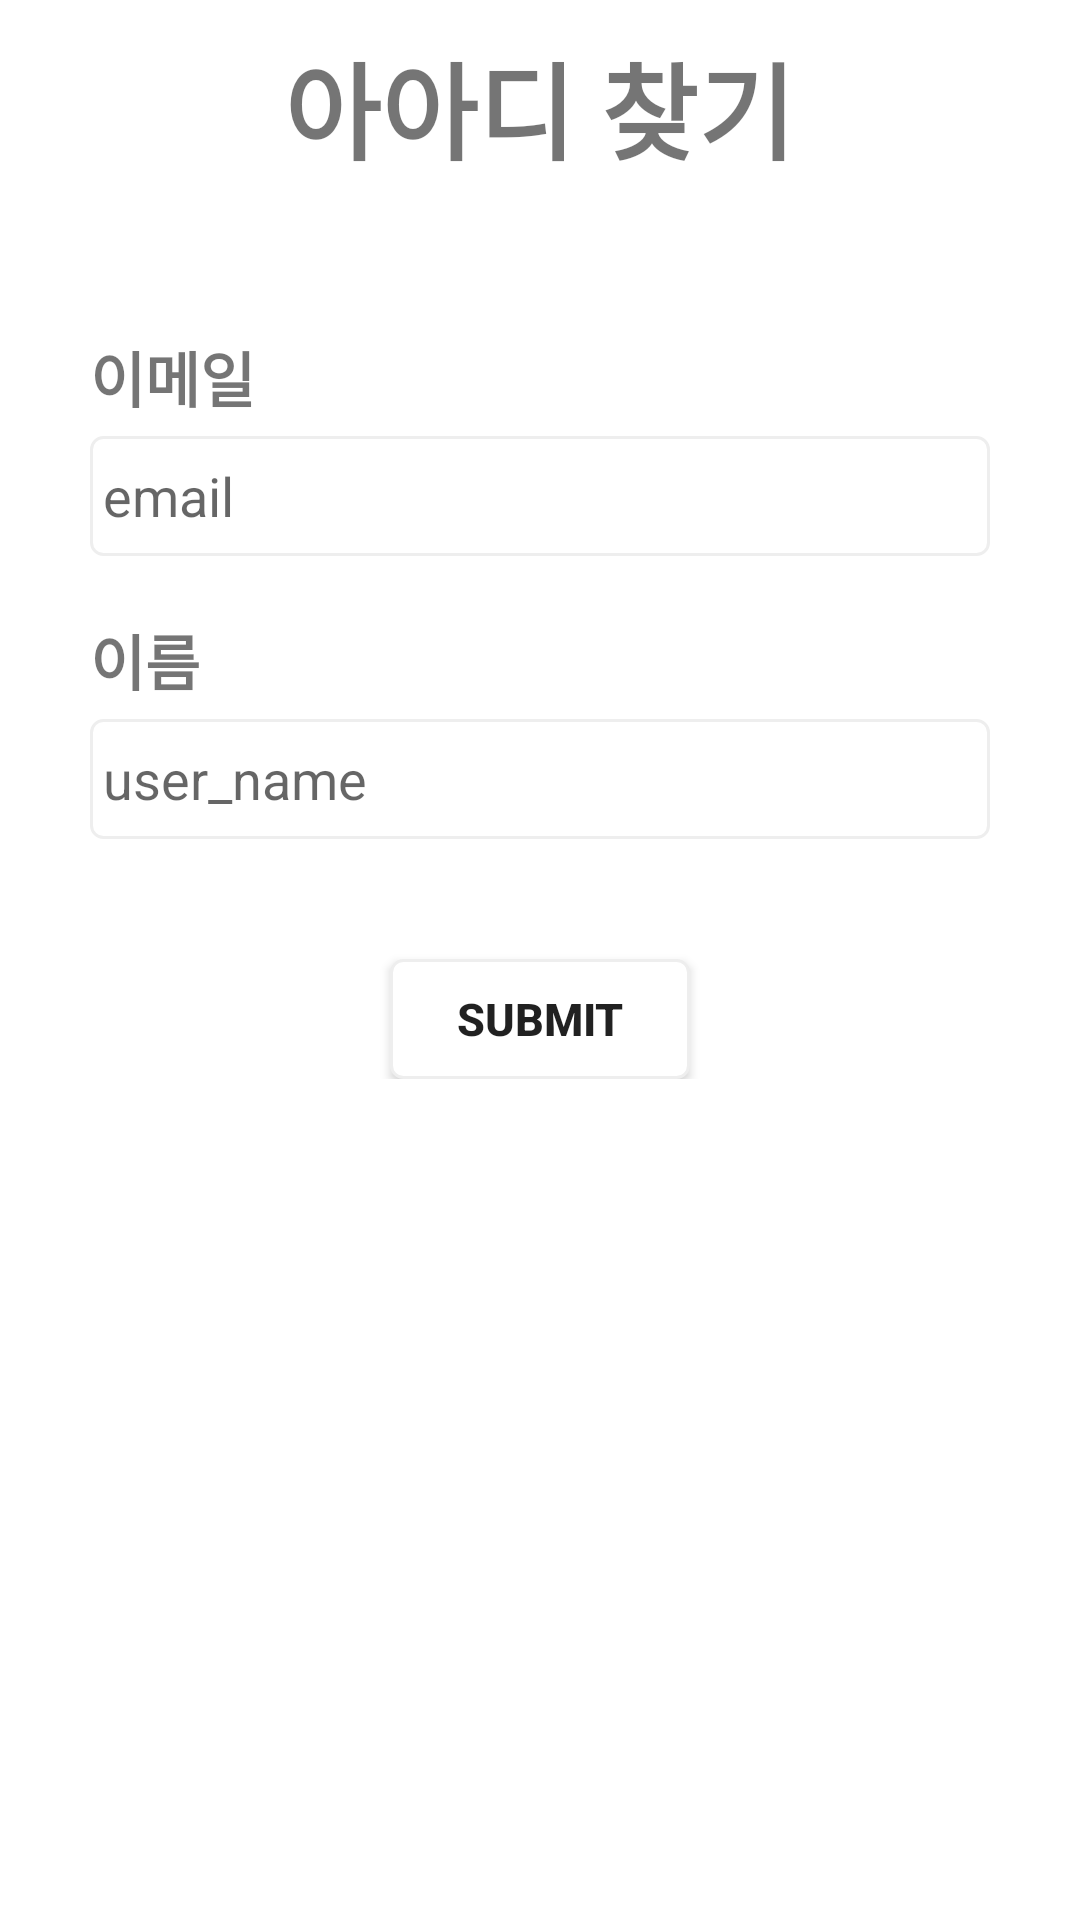

Reconstruct the res/layout file that produces this screen, plus the resources it refers to.
<!-- AndroidManifest.xml: application theme Theme.Best_of_best -->
<!-- res/layout/login_idsearch.xml -->
<?xml version="1.0" encoding="utf-8"?>
<LinearLayout xmlns:android="http://schemas.android.com/apk/res/android"
    android:layout_width="match_parent"
    android:layout_height="match_parent"
    android:orientation="vertical">

    <LinearLayout
        android:layout_width="match_parent"
        android:layout_height="wrap_content"
        android:orientation="vertical">

        <LinearLayout
            android:layout_width="match_parent"
            android:layout_height="wrap_content"
            android:layout_marginTop="10dp"
            android:layout_marginBottom="10dp"
            android:orientation="vertical">

            <TextView
                android:layout_width="wrap_content"
                android:layout_height="wrap_content"
                android:layout_gravity="center"
                android:text="아아디 찾기"
                android:textSize="35dp"
                android:textStyle="bold"/>
        </LinearLayout>
    </LinearLayout>

    <LinearLayout
        android:layout_width="match_parent"
        android:layout_height="match_parent"
        android:orientation="vertical">
        <LinearLayout
            android:layout_width="wrap_content"
            android:layout_height="30dp"
            android:layout_gravity="right"
            android:orientation="vertical">
            <TextView
                android:id="@+id/view_id"
                android:layout_width="match_parent"
                android:layout_height="wrap_content"
                android:layout_marginBottom="5dp"
                android:layout_marginRight="20dp"
                android:text=""
                android:textSize="15dp"
                android:textStyle="bold"
                />
        </LinearLayout>
        <ScrollView
            android:layout_width="match_parent"
            android:layout_height="match_parent">
            <LinearLayout
                android:layout_width="match_parent"
                android:layout_height="wrap_content"
                android:layout_marginTop="10dp"
                android:layout_marginLeft="30dp"
                android:layout_marginRight="30dp"
                android:orientation="vertical" >

                <TextView
                    android:layout_width="match_parent"
                    android:layout_height="wrap_content"
                    android:layout_marginBottom="5dp"
                    android:text="이메일"
                    android:textSize="20dp"
                    android:textStyle="bold"
                    />
                <EditText

                    android:layout_width="match_parent"
                    android:layout_height="40dp"
                    android:layout_marginBottom="20dp"
                    android:background="@drawable/edit_style"
                    android:hint=" email"
                    android:inputType="textPersonName"
                    android:text="" />

                <TextView
                    android:layout_width="match_parent"
                    android:layout_height="wrap_content"
                    android:layout_marginBottom="5dp"
                    android:text="이름"
                    android:textSize="20dp"
                    android:textStyle="bold" />

                <EditText

                    android:layout_width="match_parent"
                    android:layout_height="40dp"
                    android:layout_marginBottom="20dp"
                    android:background="@drawable/edit_style"
                    android:hint=" user_name"
                    android:inputType="textPersonName"
                    android:text="" />

                <androidx.appcompat.widget.AppCompatButton
                    android:id="@+id/bt_submit2"
                    android:layout_width="100dp"
                    android:layout_height="40dp"
                    android:layout_marginTop="20dp"
                    android:layout_gravity="center"
                    android:background="@drawable/edit_style"
                    android:text="submit"
                    android:textSize="15sp"
                    android:textStyle="bold" />

            </LinearLayout>
        </ScrollView>
    </LinearLayout>

</LinearLayout>
<!-- resources referenced by this layout -->
<resources>
  <!-- drawable edit_style (drawable) -->
  <?xml version="1.0" encoding="utf-8"?>
  <selector xmlns:android="http://schemas.android.com/apk/res/android">
      <item android:state_focused="true">
          <shape xmlns:android="http://schemas.android.com/apk/res/android" android:shape="rectangle">
              <stroke
                  android:width="1dp"
                  android:color="#5555FF" />
              <corners android:radius="4dp"/>
              <solid
                  android:color="#FFFFFF" />
          </shape>
      </item>
  
      <item android:state_focused="false">
          <shape xmlns:android="http://schemas.android.com/apk/res/android" android:shape="rectangle">
              <stroke
                  android:width="1dp"
                  android:color="#EEEEEE" />
              <corners android:radius="4dp"/>
              <solid
                  android:color="#FFFFFF" />
          </shape>
      </item>
  </selector>
  <style name="Theme.Best_of_best" parent="Theme.MaterialComponents.DayNight.DarkActionBar">
          
          <item name="colorPrimary">@color/purple_500</item>
          <item name="colorPrimaryVariant">@color/purple_700</item>
          <item name="colorOnPrimary">@color/white</item>
          
          <item name="colorSecondary">@color/teal_200</item>
          <item name="colorSecondaryVariant">@color/teal_700</item>
          <item name="colorOnSecondary">@color/black</item>
          
          <item name="android:statusBarColor" tools:targetApi="l">?attr/colorPrimaryVariant</item>
          
          <item name="windowNoTitle">true</item>
      </style>
  <!-- not gathered from this repository: default colours our renderer supplied (Android Studio template values) -->
  <color name="purple_500">#FF6200EE</color>
  <color name="purple_700">#FF3700B3</color>
  <color name="teal_200">#FF03DAC5</color>
  <color name="teal_700">#FF018786</color>
  <color name="black">#FF000000</color>
  <color name="white">#FFFFFFFF</color>
</resources>
